pico-8 play session: hold → + tap 🅾, after a click and taps of 🅾, ❎, 🅾+❎, 🅾 in the second before t = 0

[t = 1 s] hold → ~1s, tap 🅾 ~2×
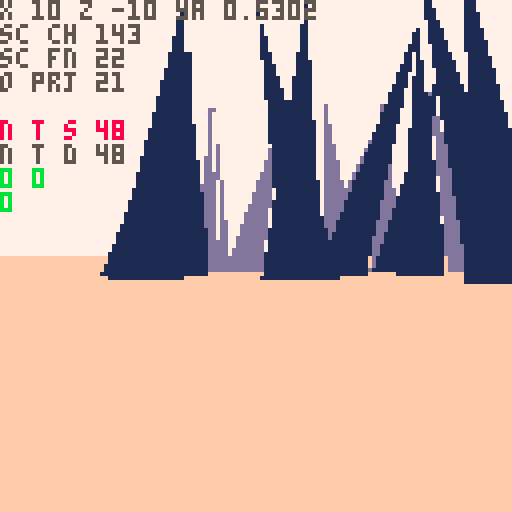
[t = 2 s] hold → ~2s, tap 🅾 ~4×
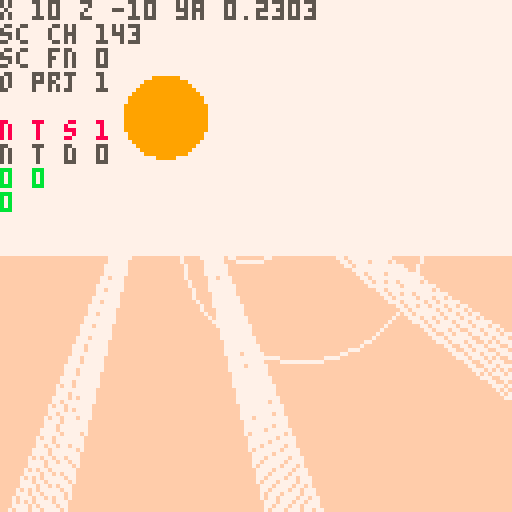
[t = 4 s] hold → ~4s, tap 🅾 ~7×
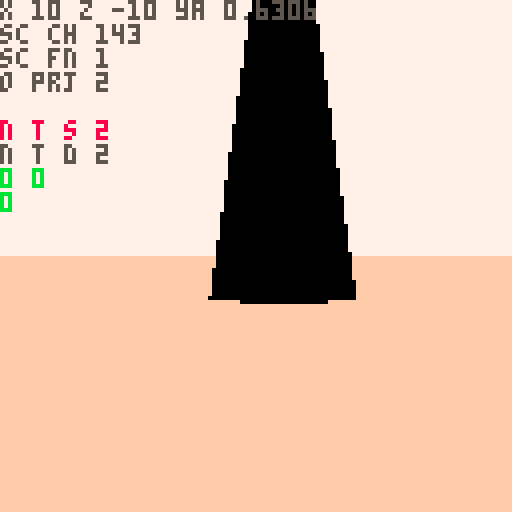
[t = 6 s] hold → ~6s, tap 🅾 ~10×
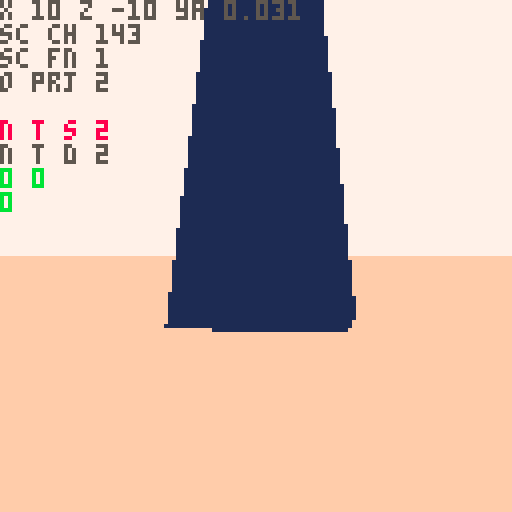
[t = 8 s] hold → ~8s, tap 🅾 ~14×
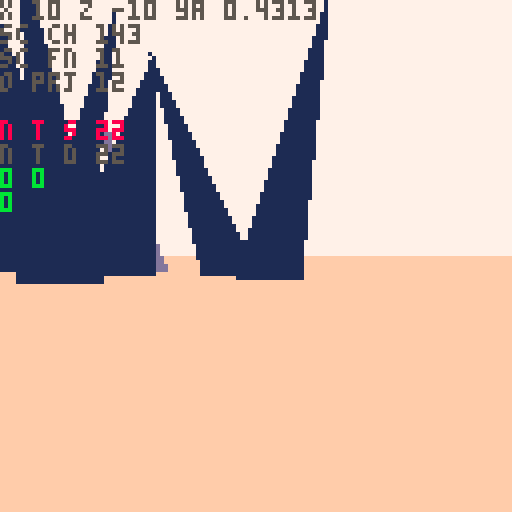

pico-8 cartridge
version 42
__lua__
-- nuclear semiotics

ver="0.2.3"

-- constants
l_sfx={-1,-1,-1,-1}
l_sfx_cur=nil
l_sfx_lst=nil
rpso=-1	
walt=0	--walk time

rp1_us=2.4 --rad1 up speed
rp1_usb=5 --rad1 up spd boss
rp1_ds=1 		--rad1 down speed
rp2_s=1 			--rad2 up speed

hand_d=-3.5 	--hand delay
hand_up=0.07 --hand up speed
hand_dn=0.07 --hand down speed

sp_hs=1 	--spike hell speed
sp_hd=20 --spike hell dist

--explode dirs
exp_d={{1,0,0},{0,1,0},{0,0,1}}

--globals
//tita=rnd()
tita=0.1
titt=0

ppx,ppy,ppz=0,-8,-420
pp_pi,pp_ya=0,0
pp_rp,pp_rp2=0,0
pdd=30000
keys={}
keyi=-1
lock_i=nil
lock_j=nil
//pchrg=false

camx,camy,camz=0,0,0
cam_ya,cam_pi=0,0
cam_d=0
cam_h=0

suni,sunj=0,0
sunx,suny,sunz=0,-200,0

fov=0.15
fov_c=-2.778 //1/tan(fov/2)
zfar=500
znear=-14
lam=zfar/(zfar-znear)
pov_scr_t=0

sec_s_a=0.11 //sec search ang
sec_s_n=11 //sec search slices
sec_d={ //sec layer rend dists
	sp=10,
	sh=2,
	ky=5,
	//sy=5,
	tr=20
}

secr=25
secr2=50
sex,sez=0,0
s_map=false
mode="title"
story=0
alert=nil
boss,bossr=nil,nil
term=nil
in_term=false
t_idx_x=0 	--term idx left/right
t_idx_y=-1 --term idx up/down
t_pr_t=0 --term press time

keys_d={
	{ --green key
		n=0,
		c={3,11}
	},
	{ --red key
		n=0,
		c={8,2,14}
	},
	{ --blue key
		n=0,
		c={12,13,1}
	},
	{ --yellow spike
		n=-1,
		c={9,10,7}
	}
}

-- grayscale colors
gs_c={6,7,13}

function _init()
	printh("====== init ======")
	
	poke(0x5f5c,255)
	
	for t in all(hand_tris)do
		add(t,5)
	end
	
	term_h=obj(
		hand_tris,
		0,0,0,
		0,0,0,
		0,0,
	nil)
	deli(term_h.tris,18)
	deli(term_h.tris,15)
	deli(term_h.tris,12)
	
	hand=obj(
		hand_tris,
		0,0,0,
		0,0,0,
		0,0,
		nil)
	hand_t=hand_d
	l_hand_t=-1
	
	//lvl={}
	
	//init_title()
	init_story_0()
	init_title() --hack but w/e
end

function reset_vars()
	pdd=60						--death delay
	pdt=0							--death time
	pp_rp=0 				--rad psn temp
	pp_rp2=0 			--rad psn perm
	hand_t=-2 		--hand time
	l_hand_t=-2 --last hand time
	act_sp=nil 	--active spike
	key_t=0					--key get time
	atk_n=0					--num atks on boss
	b_spd=0.5			--boss speed
	
	atk_t=0					--attack time
	atk_t2=0				--attack time 2
	
	suni=-1
	sunj=0
end

function init_title()
	mode="title"
	ppx=(lock_i+2)*secr2
	ppy=-30
	ppz=lock_j*secr2
	pp_ya,pp_pi=0.2299,0
	
	//srand(2)
	//cur_me_key=0
	//add_lk_area(0,0)
	music(2)
end

function init_story_0()
	srand(time())
	
	--[[
	lock_ord term_ord area_ord 
	arrays store indexs into 
	keys_d list in random order
	]]--
	lock_ord=rar({1,2,3})
	term_ord=rar({1,2,3})
	area_ord=rar({1,2,3})
	loga({"lo",a_to_s(lock_ord)})
	loga({"to",a_to_s(term_ord)})
	loga({"ao",a_to_s(area_ord)})
	
	--[[
	assign a key number to each
	element of keys_d
	]]--
	key_ord={}
	for i=1,3 do
		add(key_ord,rand(1,3)*2+2)
	end
	loga({"ko",a_to_s(key_ord)})
	for i=1,3 do
		keys_d[i].n=key_ord[i]
		loga({
			"d",
			keys_d[i].c[1],
			keys_d[i].n
		})
	end
	
	srand(2)
	
	cur_me_key=1
	lvl={}	
	
	//add_me_area(0,-4,1)
	//add_me_area(0,4,1)
	//add_me_area(4,0,1)
	
	add_me_area(0,-7,2)
	add_me_area(4,-19,3)
	add_me_area(14,-24,3)
	add_lk_area(4,-12)
	add_me_sp(2,1)
	add_me_sp(0,1)
	add_me_sp(2,-2)
	
	srand(time())
	music(0)
	
	reset_vars()
	
	ppy=-8
	ppx,ppz=10,-10
	pp_pi,pp_ya=0,0.83
	mode="game"
	story=0
end

function init_story_1()
	srand(time())
	ppx,ppy,ppz=0,-100,0
	pp_pi,pp_ya=0,0.88
	mode="game"
	story=1
	
	lvl={}
	add_hell_area(0,0,2)
	
	menuitem(1,"map",function()
		s_map=not s_map
	end)
	
	reset_vars()
	loop_sfx(-1,1)
	
	--temp
	local swd=obj(
		swd_tris,
		0,0,0,
		0,0,0,
		0,0,
		nil
	)
	swd.ft=1
	swd.t=0
	swd.gs=true
	swd.key_idx=4
	add(keys,swd)
	keyi=1
	set_sun_pos()
end

function init_ending()
	atk_t2=0
	init_story_0()
	init_title()
end

function _draw()
	t_sorted_ll=nil
	n_t_sorted=0
	n_o_proj=0
	
	n_sec_chk=0
	n_sec_fnd=0
	
	if mode=="title" then
		draw_title()
	else
		draw_game()
	end
end

function draw_title()
	proj_pov()
	draw_sorted()
	proj_sun_rays()

	//draw_log()
	if titt>180 then
		print(ver,1,1,1)
		print("press ❎ to start",1,7,2)
	elseif titt>60 then
		spr(120,32,60,8,1)
	end
	
end

function draw_game()
	if s_map then
		draw_top_down()
		return
	end
	
	if in_term then
		proj_term()
	else
		proj_pov()
		if atk_t2>-210 then
			proj_hand()
		end
	end
	
	if pdd>0 then
		draw_sorted()
	end
		
	proj_sun_rays()
	
	if in_term then
		draw_crt()
	end
	
	draw_rad()
	draw_log()
	
	if pdd==0 then
		print(
			"press ❎ to retry",
			1,120,
			7)
	elseif alert then
		print(
			alert,
			64-#tostr(alert)*2.5,
			80,
			11)
	end
end

function _update()
	alert=nil
	
	if mode=="title" then
		tita+=0.0001
		ppx=(lock_i-1)*secr2
		ppz=(lock_j)*secr2
	
		ppx+=cos(tita)*200
		ppz+=sin(tita)*200
		pp_ya=-tita-0.75
	
		sex=round((ppx)/secr2)
		sez=round((ppz)/secr2)
		update_cam()
		
		titt+=1
		if(btn(❎))init_story_0()
		return
	end
 
 if in_term then
		update_term()
		return
	end

	if pp_rp2>=100 then
		update_dead()
	elseif atk_n<5 then
		update_player()
	end
	
	update_cam()
	
	sunx=ppx+suni*1000
	sunz=ppz+sunj*1000
	
	boss_on=false
	if story==1 then
		local bx,by=proj(
			boss.x,boss.y,boss.z
		)
		if bx>40 and bx<88 then
			boss_on=true
		end
	end
	
	-- update hand
	if ray_pts==0 and
				key_t==0 and
				not boss_on then
		hand_t=max(hand_d,hand_t-hand_dn)
	elseif ray_pts>2 or 
								hand_t>hand_d or 
								key_t>0 or
								boss_on then
		hand_t=min(1,hand_t+hand_up)
	end
		
	if story==1 then
		sex=0
		sez=0
	else
		sex=round((ppx)/secr2)
		sez=round((ppz)/secr2)
	end
	
	for j=sez-3,sez+3 do
	for i=sex-3,sex+3 do
		local sec=get_sec(i,j)
		if sec!=nil then
			for k in all(sec.ky)do
				k.ya+=0.01
				if term.act_t==0 then
					k.pi+=0.01 
					k.ro+=0.01
				end
			end
		end
	end end
	
	for k in all(keys) do
		k.x=ppx
		k.z=ppz
	end
	
	if story==0 then
		update_story_0()
		update_hand_key_s0()
	elseif story==1 and atk_n<5 then
		update_hell()
		update_hand_key_s1()
	end
	
	if atk_t2>0 or atk_n==5 then
		atk_t2-=1
		loga({atk_t2})
		if atk_t2<=-300 then
			init_ending()
		end
	end
	
	if l_hand_t==1 and hand_t!=1 then
		loop_sfx(-1,1)
	end
	
	l_hand_t=hand_t
end

function update_story_0()
	l_sfx_cur="story 0"
	act_sp=nil
	
	-- check if at lock spike
	for j=lock_j-1,lock_j+1 do
		local s=lvl[j][lock_i].sp[1]
		if dist(ppx,ppz,s.x+10,s.z)<20 then
			alert=s.lock_n
			act_sp=s
		end
	end
end

function update_hell()
	l_sfx_cur="hell"
	--move boss
	local a=atan2(
		ppx-boss.x,
		ppz-boss.z)
	boss.x+=cos(a)*b_spd
	boss.z+=sin(a)*b_spd
	bossr.x=boss.x
	bossr.z=boss.z
	

	for s in all(lvl[0][0].sp)do
		local a=atan2(s.x,s.z,0,0)
		--temp comment
		//s.x-=cos(a)*sp_hs
		//s.z-=sin(a)*sp_hs
	end
	
	for s in all(lvl[0][0].sh)do
		local a=atan2(s.x,s.z,0,0)
		--temp comment
		//s.x-=cos(a)*sp_hs
		//s.z-=sin(a)*sp_hs
	end
end

function update_hand_key_s0()
	local k=keys[keyi]
	if(not k)return
	
	-- change key color in
	-- sunlight
	if k.gs and 
				ray_pts>2 and
				hand_t==1 then
		k.gs=false
		set_key_c(
			k,
			keys_d[k.key_idx].c
		)
	elseif not k.gs and
								ray_pts<=2 then
		k.gs=true
		set_key_c(k,gs_c)
	end 
	
	-- change key spin speed
	if hand_t==1 and
				term.act_t>0 and
				((
					act_sp!=nil and
					act_sp.lock_n==k.key_idx
				) or
				k.key_idx==4) then
		k.t=k.t+0.001
		if l_hand_t!=1 then
			loop_sfx(37,1)
		end
	else
		k.t=max(0,k.t-0.01)
	end
		
	-- spin key
	k.ya+=max(0.01,k.t)
	if k.key_idx!=4 then
		k.pi+=max(0.01,k.t)
		k.ro+=mid(0.01,k.t,1)/2
	end
	
	
	if k.t>0.13 then
		deli(keys,keyi)
		inc_key()
		hand_t=0
			
		-- all keys destroyed,
		-- add spike
		if #keys==0 then
			local swd=obj(
				swd_tris,
				term.x,-5,term.z,
				0,0,0,
				0,0,
			nil
			)
			swd.ft=1
			swd.t=0
			swd.gs=true
			swd.key_idx=4
					
			add(
				lvl[lock_j][lock_i-1].ky,
				swd
			)
			deli(
				lvl[lock_j][lock_i-1].tr,
				1
			)
				
			keyi=1 --idx of spike
		end
	elseif k.t>=0.1 then
		-- explode key
		if k.key_idx==4 then
			set_key_c(k,gs_c)
			init_story_1()
			return
		end
			
		for ti=1,#k.tris do
			local d=agw(exp_d,ti)
			for p in all(k.tris[ti].pts) do
				p.x+=0.5*d[1]
				p.y+=0.5*d[2]
				p.z+=0.5*d[3]
			end
		end
	end
end


function update_hand_key_s1()
	local k=keys[1]
	
	if hand_t==1 and ray_pts>2 then
		k.t=k.t+0.001
		
		if l_hand_t!=1 then
			loop_sfx(37,1)
		end
	elseif k.t<0.13 then
		k.t=max(0,k.t-0.01)
		if(k.t==0)key_t=0
	end
		
	-- spin key
	k.ya+=max(0.01,k.t)
	
	if k.t>0.13 then
		if key_t==0 then
			loga({"locking charge"})
			set_key_c(
				k,
				keys_d[k.key_idx].c
			)
		end
		key_t=30
		
		if boss_on then
			atk_t+=1
			if atk_t==30 then
				loga({"releasing charge"})
				set_key_c(k,gs_c)
				k.t=0.12
				
				set_sun_pos()
				atk_n+=1
				if atk_n==5 then
					atk_t2=60
				else
					atk_t2=60
				end
	
				b_spd+=0.1
			end
		else
			atk_t=0
		end
	end
end

function set_sun_pos()
	local ni,nj=suni,sunj
	while (ni==suni and nj==sunj) 
							or
							(ni==0 and nj==0)
							do
		ni=rand(-1,1)
		nj=rand(-1,1)
	end
	loga({"set sun",ni,nj})
	suni=ni
	sunj=nj
end
-->8
-- pov

function proj_spr(s)
	n_o_proj+=1
	local px,py,dz=proj(
		s.x,s.y,s.z)
	if px<0 or px>127 or
				py<0 or py>127 then
		dz=0
	end
	sort_itm({
		draw=s.tris,
		pts={{x=px,y=py}},
		data=s,
		dz=dz
	})
end

function proj_obj(o,f)
	n_o_proj+=1
	local ts={}
	//local dz_max_all=-1
	//local flat_max=-1
	//loga({#o.tris})
	for t in all(o.tris)do
		local pts={} --projected pts
		local dz_max=-1
		for p in all(t.pts) do
			x,y,z=rot3d(
				p.x,
				p.y,
				p.z,
				0,
				0,
				o.ro)
			x,y,z=rot3d(
				x,y,z,
				o.pi,
				o.ya,
				0)
			
			local px,py,dz=proj(
				x+o.x,y+o.y,z+o.z)
			if(not on_scr_y(py))dz=0 
			dz_max=max(dz_max,dz)
			//loga({dz_max})
			add(pts,{x=px,y=py})
		end
		
		local i=1
		while i<=#ts+1 do
			if i>#ts or
						dz_max>ts[i].dz then
				//loga({dz_max})
				add(ts,{
					pts=pts,
					col=t.c,
					dz=dz_max
				},i)
				i=#ts+2
			end
			i+=1
		end
	end
	
	//printh(#ts)
	
	local imin=1
	if(f)imin=#ts-1
	for i=max(1,imin),#ts do
		//local t=ts[i]
		sort_itm(ts[i])
	end
end

function sort_itm(itm)
	//loga({itm.dz})
	if itm.dz>1 then
		n_t_sorted+=1
	
		//local newn={
		//	tri=tt,
		//	col=col,
		//	dz=dz,
		//	nxt=nil,
		//	prv=nil
		//}
		itm.nxt=nil
		itm.prv=nil
		
		//n_t_sort+=1
		if t_sorted_ll==nil then
			t_sorted_ll=itm
			return
		end
		
		local node=t_sorted_ll
		while node!=nil do
			//i+=1
			if itm.dz>node.dz then
				if node.prv then
					node.prv.nxt=itm
				else
					t_sorted_ll=itm
				end
				itm.prv=node.prv
				itm.nxt=node
				node.prv=itm
				return
			end
			if node.nxt==nil then
				node.nxt=itm
				itm.prv=node
				return
			end
			node=node.nxt
		end
		
		printh("node not added")
		alert="oops"
	end
end

function proj(x,y,z)
	z,y,x=rot3d(
		z-camz,
		y-camy,
		x-camx,
		0,
		-cam_ya,
		-cam_pi)
						
	local dz=z*lam-lam*znear
	local dz0=max(1,dz)	
	
	local px=mid(
		-500,
		(x*fov_c)/dz0,
		500
	)
	local py=mid(
		-500,
		(y*fov_c)/dz0,
		500
	)
			
	px=-64*px+64
	py=-64*py+64

	return px,py,dz//,pxz,pyz
end

--[[
	hack for sprites:
	when creating sprites, we set
	the "tris" field to its 
	render function. when the sort
	function is called, the data
	is shifted, and t[3] is either
	the existing tris, or the 
	render function
]]--

function draw_sorted()
	n_t_sorted_d=0
	local node=t_sorted_ll
	while node!=nil do
		
		if type(node.draw)=="function" then
			//draw_sprite(t)
			node.draw(node)
		else
			n_t_sorted_d+=1
			draw_tri(
				node.pts,
				node.col,
				node.dz
			)
		end
		node=node.nxt
	end
end

function rot2d(x,y,a)
	local rx=x*cos(a)-y*sin(a)
	local ry=x*sin(a)+y*cos(a)
	return rx,ry,pz
end

function rot3d(x,y,z,pi,ya,ro)
	--x axis rotation (pitch) 
	local y1,z1=rot2d(y,z,pi)
	--y axis rotation (yaw) 
	local z2,x1=rot2d(z1,x,ya)
	--z axis rotation (roll) 
	local x2,y2=rot2d(x1,y1,ro)
	
	return x2,y2,z2
end

dz_cols={1,13,15}
function draw_tri(t,c,dz)
	local ddz=min(ceil(dz/200),4)
	if story==0 and ddz>1 then
		c=dz_cols[ddz-1]
	end
	
	pelogen_tri_hvb(
	 t[1].x,t[1].y,
	 t[2].x,t[2].y,
	 t[3].x,t[3].y,
	 c,
	 ddz)
end

function pelogen_tri_hvb(l,t,c,m,r,b,col,ddz)
	color(col)
	local a=rectfill
	::_w_::
	if(t>m)l,t,c,m=c,m,l,t
	if(m>b)c,m,r,b=r,b,c,m
	if(t>m)l,t,c,m=c,m,l,t

	local q,p=l,c
	if (q<c) q=c
	if (q<r) q=r
	if (p>l) p=l
	if (p>r) p=r
	if b-t>q-p then
		l,t,c,m,r,b,col=t,l,m,c,b,r
		goto _w_
	end

	local e,j,i=l,(r-l)/(b-t)
	while m do
		i=(c-l)/(m-t)
		local f=m\1-1
		f=f>127 and 127 or f
		if(t<0)t,l,e=0,l-i*t,b and e-j*t or e
		if col then
			for t=t\1,f do
				a(l,t,e,t)
				l=i+l
				e=j+e
			end
		else
			for t=t\1,f,1 do
				a(t,l,t,e)
				l=i+l
				e=j+e
			end
		end
		l,t,m,c,b=c,m,b,r
	end
	--[[
	if i<8 and i>-8 then
		if col then
			pset(r,t)
		else
			pset(t,r)
		end
	end
	]]--
end
-->8
-- proj

function proj_pov()
	if pp_rp2<100 then
		cls(story==0 and 7 or 0)
	end
	
	-- scrolling sky
	if story==1 and
				atk_t2>-90 then
		pov_scr_t=(pov_scr_t+1)%8
		for j=0,16 do
		for i=0,16 do
			spr(
				128,
				i*8-pov_scr_t,
				j*8-pov_scr_t)
		end end
	end
	
	camera(0,0)
	
	if pp_rp2<100 and 
				atk_t2>-120 then
		local gh=64+pp_pi*1024
		gh=mid(0,gh,128)
		rectfill(
			0,gh,
			127,gh+127,
			story==0 and 15 or 1)
	end
	
	//n_t_sort=0
	if atk_t2>-90 then
		proj_spr(
			obj(
				draw_sun,
				sunx,suny,sunz,
				0,0,0,0,0,
				nil
			)
		)
	end
	
	if atk_t2>-160 then
		proj_secs()
	end
	//draw_sorted()
	
	if atk_t2>0 then
		if (atk_t2/2)%2==0 then
			set_key_c(boss,{9})
		else
			set_key_c(boss,{0,1,1,0})
		end
	
		local bx,by=proj(
			boss.x,boss.y,boss.z) 
		local sx,sy=proj(
			keys[1].x,
			keys[1].y-0.5,
			keys[1].z)
		
		for _=1,10 do
			local rx=sx+rand(-30,30)
			local ry=sy+rand(-30,30)
			line(
				sx+rand(-10,10),
				sy+rand(-10,10),
				rx,
				ry,
				10)
			line(
				rx,
				ry,
				bx+rand(-2,2),
				by+rand(-2,2),
				10)
		end
	end
end

function proj_secs()	
	//loga({"checking"})
	local chkd={}	
	local dpt=12
	if(hand_t>0)dpt=8
	for n=0,dpt do
	for ai=0,sec_s_n-1 do
		local a=sec_s_a*(ai/(sec_s_n-1))-(sec_s_a/2)
		n_sec_chk+=1
			
		local i=round(
			sex+sin(pp_ya+a)*n)
		local j=round(
			sez+cos(pp_ya+a)*n)				
		
		local id=(j>>8)+i
		local sec=get_sec(i,j)
		if chkd[id] then
			//lol
		elseif sec then
			//loga({"found",i,j,id})
			n_sec_fnd+=1
			//loga({dtb2(i)})
			//loga({dtb2(j)})
			//loga({dtb2(id)})
			chkd[id]=true
				
			for k,v in pairs(sec_d) do
				if n<v then
					for o in all(sec[k]) do
						sx,sy,dz=proj(o.x,o.y,o.z)
						if on_scr_x(sx) then
							proj_obj(o,k=="sp")
						end
					end
				end
			end
		end
			
		if n_t_sorted>60 then
			return
		end
		
	end end
end

function draw_log()
	pria({"x",ppx,"z",ppz,"ya",pp_ya},0,0,5)
	pria({"sc ch",n_sec_chk},0,6,5)
	pria({"sc fn",n_sec_fnd},0,12,5)
	
	pria({"o prj",n_o_proj},0,18,5)
	pria({"n t s",n_t_sorted},0,30,8)
	pria({"n t d",n_t_sorted_d},0,36,5)
	pria({pp_rp,pp_rp2},0,42,11)
	pria({#keys},0,48,11)
end

function draw_sun(s)
	if story==0 then
		local c=9
		if term.act_t>0 and
					act_sp!=nil then
			c=keys_d[act_sp.lock_n].c[1]
		end
		circfill(
			s.pts[1].x,
			s.pts[1].y,
			10,
			c
		)
	else
		circfill(
			s.pts[1].x,
			s.pts[1].y,
			10,
			0
		)
		spr(7,
			s.pts[1].x-8,
			s.pts[1].y-8,
			2,2
		)
	end
end

function proj_sun_rays()
	ray_pts=0
	local ray_pts_h=0
	
	local sx,sy=proj(sunx,suny,sunz)
	//printh(sx)
	if sx>=0 and sx<=127 then
		//for p in all({
		//pset(sx-10,sy-10,8)
		local a=0
		while a<1 do
			//local ca,sa=cos(a),sin(a)
			local sc=pget(
				sx+cos(a)*9,
				sy+sin(a)*9
			)
			if story==1 and sc==0 then
				ray_pts+=1
			elseif sc==5 then
				ray_pts_h+=1
				//ray_pts+=1
			elseif sc==9 or 
										sc==3 or
										sc==8 or
										sc==12 then
				//pset(sx+ca*9,sy+sa*9,8)
				ray_pts+=1
				for j=-5,5 do
					local aa=a+j*0.002
					line(
						sx+cos(aa)*11,
						sy+sin(aa)*11,
						sx+cos(aa)*150,
						sy+sin(aa)*150,
						7)
				end
			end
			a+=1/10
		end
		
		ray_pts+=ray_pts_h	
		
		if pget(sx,sy)==9 then
			local fx=sx-64
			circ(64+fx/16,55,10,7)
			circ(64-fx/2,60,30,7)
		end
	end
end

function proj_hand()
	local ht=max(hand_t,0)
	hand.x=ppx
	hand.z=ppz
	if #keys>0 then
		hand.y=-2-5*ht+pp_pi*50
		hand.ro=0.35//0.07+0.08*ht
		hand.ya=pp_ya-0.1
		hand.pi=0.65
		
		keys[keyi].y=-2-7*ht+pp_pi*50
	else
		hand.y=-2-7*ht+pp_pi*50
		hand.ro=0.07+0.08*ht
		hand.ya=pp_ya
		hand.pi=0//pp_pi
	end
		
	if ht>0 then
		proj_obj(hand,false)
		if #keys>0 then
			proj_obj(keys[keyi],false)
		end
	end
end

function draw_rad()
	for i=1,pp_rp do
		pset(
			rand(0,127),
			rand(0,127),
			2)
	end
	for i=1,pp_rp2*5 do
		pset(
			rand(0,127),
			rand(0,127),
			0)
	end
end

function draw_top_down()
	cls(0)
	local zm=10
	local pmx=ppx/zm
	local pmz=ppz/zm
	camera(pmx-64,pmz-64)
		
	for i=0,sec_s_n-1 do
		local a=sec_s_a*(i/(sec_s_n-1))-(sec_s_a/2)
		
		line(
			pmx,pmz,
			pmx+sin(pp_ya-a)*64,
			pmz+cos(pp_ya-a)*64,
			1)
	end
	
	//loga({"checking"})
	local nchk,nfnd=0,0
	local chkd={}
	for ai=0,sec_s_n-1 do
		local a=sec_s_a*(ai/(sec_s_n-1))-(sec_s_a/2)
		for n=0,10 do
			nchk+=1
			
			local i=round(
				sex+sin(pp_ya+a)*n)
			local j=round(
				sez+cos(pp_ya+a)*n)
		
			local id=(j>>8)+i
			local sec=get_sec(i,j)
			if chkd[id] then
				//loga({"checked",i,j,id})
			elseif sec then
				//loga({"found",i,j,id})
				nfnd+=1
				//loga({dtb2(i)})
				//loga({dtb2(j)})
				//loga({dtb2(id)})
				chkd[id]=true
			
				local x=(i*secr2)-secr
				local z=(j*secr2)-secr
			
				rect(
					x/zm,
					z/zm,
					(x+secr2)/zm,
					(z+secr2)/zm,
					n<3 and 13 or 1)
		
				for sp in all(sec.sp)do
					pset(
						sp.x/zm,
						sp.z/zm,
						5)
				end
				
				for sp in all(sec.ky)do
					pset(
						sp.x/zm,
						sp.z/zm,
						12)
				end
				--[[
				for sp in all(sec.sy)do
					pset(
						sp.x/zm,
						sp.z/zm,
						8)
				end
				]]--
				--[[
				for r in all(sec.rs)do
					pset(
						r.x/zm,
						r.z/zm,
						14)
					circ(
						r.x/zm,
						r.z/zm,
						r.r/zm,
						11)
				end
				]]--
			end
		end
	end
	
	//pset(pmx,pmz,8)
	
	pria({ppx,ppz},
		pmx-64,pmz-64,8)
	pria({sex,sez},
		pmx-64,pmz-58,8)
	pria({nchk,nfnd},
		pmx-64,pmz-52,8)
end
-->8
-- player

function update_cam()
	//if mode!=0 then
	//	return
	//end
	cam_ya=-pp_ya
	cam_pi=pp_pi
	
	dcy,dcz=rot2d(
		cam_h,cam_d,-cam_pi)
	dcz,dcx=rot2d(
		dcz,0,-cam_ya)
	
	camz=ppz+dcz
	camx=ppx+dcx
	camy=ppy+dcy
end

function update_player()
	local ppv,ppvs=0,0
	if btn(🅾️) then
		if btn(⬇️) then
			pp_pi=max(-0.20,pp_pi-0.01)
		elseif btn(⬆️) then
			pp_pi=min(0.20,pp_pi+0.01)
		end
	elseif ppy==-8 then
		pp_pi=0
		if(btn(⬇️))ppv=1
		if(btn(⬆️))ppv=-1
	end
	
	if btn(❎) then
		if ppy==-8 then
			if(btn(➡️))ppvs-=0.5
			if(btn(⬅️))ppvs+=0.5
		end
	else
		if(btn(➡️))pp_ya-=0.01
		if(btn(⬅️))pp_ya+=0.01
		pp_ya=pp_ya%1
	end
	
	if btnp(❎) and
				story==0 and
				#keys>0 and
				ppvs==0 then
		inc_key()
		hand_t=0
	end
	
	if ppy<-8 then
		ppy+=1
	end
	
	dx,dy,dz=rot3d(
		ppvs,0,ppv,
		pp_pi,
		pp_ya,
		0)
	
	dx*=2
	dz*=2
	
	-- walk sfx
	if ppv!=0 or ppvs!=0 then
		if walt==0 then
			sfx(
				4,
				-1,
				rand(0,3)*8,
				4)
		end
		walt=(walt+1)%20
	else
		walt=0
	end
	
	local touch_r=false
	local po={x=ppx,z=ppz,w=8,d=8}
	local can_x,can_z=true,true
	
	for j=sez-1,sez+1 do
	for i=sex-1,sex+1 do
		local sec=get_sec(i,j)
		if sec==nil then
			goto update_continue
		end
		
		-- check spike collision
		for o in all(sec.sp)do
			if(col_bb(po,o,-dx,0))can_x=false
			if(col_bb(po,o,0,-dz))can_z=false
		end
		
		-- check radiation
		for r in all(sec.rs)do
			local d=dist(ppx,ppz,r.x,r.z)
			if d<=r.r then
				touch_r=true
				pp_rp+=((r.r-d)/r.r)*rp1_us
			end
		end
		
		if story==1 then
			local d=dist(
				ppx,ppz,
				bossr.x,bossr.z)
			if d<=bossr.r then
				touch_r=true
				pp_rp+=((bossr.r-d)/bossr.r)*rp1_usb
			end
		end
		
		-- check term
		for t in all(sec.tr)do
			local d=dist(ppx,ppz,t.x-15,t.z)
			if d<15 and 
						term.act_t==0 and
						pp_ya>=0.68 and
						pp_ya<=0.82 then
				alert="❎ interact"
				if btnp(❎) then
					init_term()
				end
			end
		end
		
		-- check touch map keys
		for k in all(sec.ky)do
			local d=dist(ppx,ppz,k.x,k.z)
			if d<10 do
				//init_story_1()
				add(keys,k)
				del(sec.ky,k)
				key_t=60
				hand_t=0
				keyi=#keys
				music(16)
			end
		end
		
		::update_continue::
	end end
	//end end end
	
	if key_t>0 then
		key_t-=1
	end
	//loga({key_t, hand_t})
	
	if touch_r and pp_rp>=100 then
		pp_rp=100
		pp_rp2+=rp2_s
	elseif not touch_r then
		pp_rp=max(0,pp_rp-rp1_ds)
	end
	
	l_sfx_cur="rad"
	local rps=flr(pp_rp/10)
	local rps2=flr(rps/2)
	if pp_rp==0 or pp_rp2>=100 then
		loop_sfx(-1,1)
		loop_sfx(-1,2)
		if pp_rp2>=100 then
			loop_sfx(24,2)
		end
	elseif rps!=rpso then
		loop_sfx(rps+10,1)
		if rps>5 then
			loop_sfx(rps2+18,2)
		else
			loop_sfx(-1,2)
		end
	end	
	
	rpso=rps
	
	if(can_x)ppx-=dx
	if(can_z)ppz-=dz
	//ppy-=dy
end

function update_dead()
	if pdt<8 then
		pdt+=0.1
	end
	ppy=-8+pdt
	
	if pdd==0 then
		if(btnp(❎))pdd=-1
	elseif pdd<-30 then
		if story==0 then 
			init_story_0()
		else
			init_story_1()
		end
	else
		pdd-=1
	end
end

function init_term()
	in_term=true
	t_crt_t=0
	t_crt_l={}
	
	term_h.ro=0.1
	term_h.ya=0.05
	term_h.pi=0.05
end

function proj_term()
	cls(1)
	camera(0,0)
	//spr(41,60,60,2,2)
	srand(term.seed)
	//fillp(0b0011001111001100)
	  //fillp(0b1111000000000000)
	rectfill(10,10,117,50,0)
	//fillp()
	
	for j=0,4 do
	for i=0,1 do
		s=rand(0,3)
		spr(
			86+s,
			2+i*116,
			13+j*8,
			1,1,
			i==1)
	end
	end
	
	for j=0,1 do
	for i=0,1 do
		s=rand(0,3)
		spr(
			66+s,
			5+110*i,
			5+43*j,
			1,1,
			i==1,j==1)
		s=rand(0,3)
		spr(70+s,5+111*i,5+44*j)
	end end
	
	for j=0,1 do
	for i=0,12 do
		s=rand(0,3)
		spr(
			82+s,
			13+i*8,
			5+43*j,
			1,1,
			false,j==1)
	end end
	
	local s //idk if this is really necessary, but it makes me feel better
	for i=-1,1 do
		for j=0,1 do	
			for ii=0,1 do
				--top corners
				s=rand(0,3)
				spr(66+s,
					52+34*i+16*ii,
					60+23*j,
					1,1,
					ii==1)
				
				--top screws
				s=rand(0,3)
				spr(70+s,
					52+34*i+17*ii,
					60+23*j)
			end
		
			--top button metal
			s=rand(0,3)
			spr(82+s,
				60+34*i,
				60+23*j)
		
			--side button metal
			rectfill(
				52+34*i,68+22*j,
				75+34*i,70+23*j,
				5)
			
			local off=0
			if i==t_idx_x and
						(
							(j==0 and t_idx_y==-1) or
							(j==1 and t_idx_y==1)
						)then
				off=(1-abs(t_pr_t-5)/5)*2
			end
			
			--button
			spr(
				64+32*j,
				56+34*i,
				60+23*j+off,
				2,2)
			
			for ii=0,1 do
				--bottom corner
				s=rand(0,3)
				spr(66+s,
					52+34*i+16*ii,
					71+23*j,
					1,1,
					ii==1,
					true)
				--bottom screws
				s=rand(0,3)
				spr(70+s,
					52+34*i+17*ii,
					72+23*j)
			end
			
			--bottom metal
			s=rand(0,3)
			spr(82+s,
				60+34*i,
				71+23*j,
				1,1,
				false,true)
		end
		
		local s=term.inpt[i+2]
		local o=symb(
			10*i,
			-10,
			40,
			s,
			keys_d[term_ord[i+2]].c[1]
		)
		if term.act_t==0 or 
					flr(term.act_t/8)%2==0 then
			proj_obj(
				o,
				false
			)
		end
	end
	
	proj_obj(term_h,false)
	
	srand(time())
end

function draw_crt()
	--scan lines
	for l in all(t_crt_l)do
		for i=10,117 do
		for j=-1,1 do
			local c=pget(i,l.y+11+j)
			if c!=0 then
				pset(i-2,l.y+10+j,c)
			end
		end end
	end
end

function update_term()
	cam_ya=0
	cam_pi=0
	camz=0
	camx=0
	camy=0
	
	local win=true
	for i=1,#term.inpt do
		local inpt=term.inpt[i]
		local ansr=keys_d[term_ord[i]].n
		if(inpt!=ansr)win=false
	end
	if win then
		term.act_t+=1
		if term.act_t==1 then
			music(17)
		end
		if term.act_t>=60 then
			in_term=false
			loga({"win"})
			
			-- change colors of 
			-- lock spikes
			for j=lock_j-1,lock_j+1 do
				local s=lvl[j][lock_i].sp[1]
				set_key_c(s,{9})
			end
		end
		
		return
	end
	
	if(btnp(🅾️))in_term=false
	if btnp(⬅️) then
		t_idx_x=max(-1,t_idx_x-1)	
	elseif btnp(➡️) then
		t_idx_x=min(1,t_idx_x+1)
	end
	
	if btnp(⬆️) then
		t_idx_y=-1
	elseif btnp(⬇️) then
		t_idx_y=1
	end
	
	if btnp(❎) then
		t_pr_t=10
		local val=term.inpt[t_idx_x+2]
		val=mid(
			1,
			9,
			val+t_idx_y)
		term.inpt[t_idx_x+2]=val
		sfx(3)
	end
	
	if t_pr_t>0 then
		t_pr_t-=1
	end
	
	term_h.x=2.7*t_idx_x+4.2
	local off=1-abs(t_pr_t-5)/5
	term_h.y=t_idx_y+3+0.5*off
	term_h.z=0
	
	--scan lines
	if t_crt_t==0 then
		if rnd()>0.2 then
			local s=rnd(0.3)+0.5
			add(t_crt_l,{y=0,s=s})
		end
		t_crt_t=30
	else
		t_crt_t-=1
	end
	
	for l in all(t_crt_l)do
		l.y+=l.s
		if l.y>35 then
			del(t_crt_l,l)
		end
	end
end

function inc_key()
	keyi+=1
	keyi=(keyi-1)%#keys+1
end

function set_key_c(k,c)
	for ti=1,#k.tris do
		local t=k.tris[ti]
		t.c=agw(c,flr((ti-1)/k.ft))
	end
end
-->8
-- lvl generation

//function spike(x,z,s_num,dr,h,r)
function spike(x,z,st,h,r,c1,c2)
	rx,rz=rand(-40,40),rand(-40,40)
	h=(h==nil and -100 or h)
	r=(r==nil and 10 or r)
	c1=(c1==nil and 0 or c1)
	c2=(c2==nil and 1 or c2)
	
	if st then
		rx,rz=0,0
	end
	
	--[[
	local s=nil
	if s_num>-1 then
		if(dr==nil)dr=rand(1,4)
		local sya=0
		if(dr==1)rx,rz,sya=-10,0,-0.25
		if(dr==2)rx,rz,sya=10,0,0.25
		if(dr==3)rx,rz=0,-10
		if(dr==4)rx,rz,sya=0,10,0.5
		if(dr==5)rx,rz=0,0
		
		local sxo,szo=0,0
		if dr<3 then
			sxo=2*sgn(rx)
		else
			szo=2*sgn(rz)
		end
		
		s=symb(
			x+rx+sxo,-30,z+rz+szo,s_num,9)
		s.ya=sya
	end
	]]--
	
	local sp_tris={
		{ -- west face
			"-1,0,-1",
			"-1,0,1",
			p_to_s(rx-0.1,h,rz),
			c1
		},
		{ -- east face
			"1,0,1",
			"1,0,-1",
			p_to_s(rx+0.1,h,rz),
			c2
		},
		{ -- north face
			"1,0,-1",
			"-1,0,-1",
			p_to_s(rx,h,rz-0.1),
			c2
		},
		{ --south face
			"-1,0,1",
			"1,0,1",
			p_to_s(rx,h,rz+0.1),
			c1
		}
	}
	local sh_tris={
		{
			p_to_s(h,0,-r),
			p_to_s(h,0,r),
			p_to_s(-h,0,0),
			5
		}
	}
	
	local o_sp=obj(
		sp_tris,
		x,0,z,
		0,0,0,
		2*r,2*r,
		nil
	)
	
	--hack to save tokens
	for t in all(o_sp.tris) do
		for i=1,2 do
			t.pts[i].x*=r
			t.pts[i].z*=r
		end	
	end
	
	local o_sh=obj(
		sh_tris,
		x-h,0,z,
		0,0,0,
		0,0,
		nil
	)
	//return o_sp,o_sh,s
	return o_sp,o_sh
end

function symb(x,y,z,n,col)
	local tris={}
	for c=1,min(n,4) do
		add(
			tris,
			symb_tri(
				-0.25*c+0.25,
				false,
				col
			)
		)
	end
	
	if n>4 then
	for c=1,4 do
		add(
			tris,
			symb_tri(
				-0.25*c+0.125,
				n>=c+5,
				col
			)
		)
	end end
	
	local o=obj(
		tris,
		x,y,z,
		0,0,0,
		0,0,
		nil
	)
	return o
end

function symb_tri(a,l,col)
	local dat={
		{-1,-4},
		{1,-4},
		{0,l and 0 or -2},
		//{col,nil}
	}
	local tri={}
	for i=1,3 do
		local x,y=rot2d(
			dat[i][1],dat[i][2],a
		)
		//tri[i][1]=x
		//tri[i][2]=y
		add(tri,""..x..","..y..",0")
	end
	add(tri,col)
	return tri
end

function pyr(x,z)
	local o_pyr=obj(
		pyr_tris,
		x,-5,z,
		0,0,0,
		5,5,
		nil
	)
	return o_pyr
end


function add_me_area(ci,cj,r)
	local imin,imax=ci-r,ci+r
	local jmin,jmax=cj-r,cj+r
	
	local kr=max(0,r-2)
	local ki=ci+rand(-kr,kr)
	local kj=cj+rand(-kr,kr)
	
	//local symbs={}
	--temp, key goes in center
	//symbs[0]={i=ci,j=cj,n=-1}
	--[[
	for k=1,3 do
		ri,rj=free_sec(
			symbs,
			imin,imax,
			jmin,jmax
		)
		symbs[k]={
			i=ri,
			j=rj,
			n=rand(1,9)
		}
				
		loga({
			"symb",
			symbs[k].i,
			symbs[k].j,
			symbs[k].n,
		})
	end
	]]--
	--[[
	ti,tj=free_sec(
		symbs,
		imin,imax,
		jmin,jmax
	)
	loga({"term",ti,tj})
	]]--
	
	
	for j=jmin,jmax do
		for i=imin,imax do
			local sec=nsec()
			
			--[[
			local symb_n=-1
			for sm in all(symbs)do
				if j==sm.j and i==sm.i then
					symb_n=sm.n
				end
			end
			]]--
		
			local sx=i*secr2
			local sy=j*secr2
			local rx=rand(-secr,secr)+sx
			local rz=rand(-secr,secr)+sy
			
			if j==kj and i==ki then
				if cur_me_key>0 then
					local kidx=area_ord[cur_me_key]
					local lk=keys_d[kidx]
					loga({"lk",i,j,lk.n})
					local t=nil
					if(lk.n==4)t=pyr_tris
					if(lk.n==6)t=cube_tris
					if(lk.n==8)t=diam_tris
					local o_key=obj(
						t,
						rx,-5,rz,
						0,0,0,
						5,5,
						nil
					)
					o_key.ft=lk.n==6 and 2 or 1
					o_key.key_idx=kidx
					o_key.t=0
					o_key.gs=true
					
					add(sec.ky,o_key)
					cur_me_key+=1
				end
			else
				local sp,sh=spike(rx,rz)
				add(sec.sp,sp)
				add(sec.sh,sh)
			end
			
			add(sec.rs,{
				x=rx,z=rz,
				r=rand(20,30)
			})
			
			if(lvl[j]==nil)lvl[j]={}
			lvl[j][i]=sec
		end
	end
end

function add_me_sp(i,j)
	local sx=i*secr2
	local sy=j*secr2
	local rx=rand(-secr,secr)+sx
	local rz=rand(-secr,secr)+sy
	local sec=nsec()
	local sp,sh=spike(rx,rz,true)
	add(sec.sp,sp)
	add(sec.sh,sh)
	add(sec.rs,{
		x=rx,z=rz,
		r=rand(20,30)
	})
	if(lvl[j]==nil)lvl[j]={}
	lvl[j][i]=sec
end

function add_lk_area(ci,cj)
	lock_i=ci
	lock_j=cj
	
	local secs={{-1,0},{0,0},{1,0}}
	for c=1,3 do
		local s=secs[c]
		local j,i=s[1]+cj,s[2]+ci
		local sec=nsec()
		local sp,sh,sy=spike(
			i*secr2,j*secr2,true,-10,2)
		sp.lock_n=lock_ord[c]
		sp.ft=1
		add(sec.sp,sp)
		add(sec.sh,sh)
		lvl[j]={}
		lvl[j][i]=sec
	end
	
	-- add terminal
	local sec=nsec()
	term=obj(
		tr_tris,
		(ci-1)*secr2,0,cj*secr2,
		0.75,0,0,
		5,5,
		nil
	)
	term.inpt={3,3,3}
	term.act_t=0
	add(sec.tr,term)
	
	add(sec.sh,obj(
		tr_sh_tri,
		(ci-1)*secr2+14,0,cj*secr2,
		0,0,0,
		0,0,
		nil
	))
	lvl[cj][ci-1]=sec
end

function add_hell_area()
	local sec=nsec()
	
	local bp,bs=spike(
		100,100,
		true
	)
	add(sec.sp,bp)
	boss=bp
	boss.ft=1
	bossr={
		x=bp.x,z=bp.z,
		r=80
	}
	
	for i=0,29 do
		local a=i/30
		local sx,sz=cos(a),sin(a)
		local sp,sh=spike(
			sx*secr2*sp_hd,
			sz*secr2*sp_hd,
			true,
			nil,nil,
			8,2)
		add(sec.sp,sp)
		add(sec.sh,sh)
	end
	
	
	
	lvl[0]={}
	lvl[0][0]=sec
end

--[[
function free_sec(arr,imin,imax,jmin,jmax)
	local f=true
	while f do
	local ri=rand(imin,imax)
	local rj=rand(jmin,jmax)
		f=false
		for o in all(arr) do
			if o.i==ri and o.j==rj then
				f=true
			end
		end
		
		if not f then
			return ri,rj
		end
	end
end
]]--
-->8
-- helpers

function loop_sfx(n,c)
	if n>-1 then
		l_sfx_lst=l_sfx_cur
	elseif l_sfx_lst!=l_sfx_cur then
		return
	end
	
	if l_sfx[c+1]!=n then
		l_sfx[c+1]=n
		sfx(n,c)
	end
end

function nsec()
	return {
		sp={},
		sh={},
		rs={},
		ky={},
		tr={}
	}
end

function obj(tris,x,y,z,ya,pi,ro,w,d,up)
	//if type
	local tt=nil
	if type(tris)=="function" then
		tt=tris
	else
		tt=read_tris(tris)
	end
	
	local o={
		tris=tt,
		x=x,y=y,z=z,
		ya=ya,pi=pi,ro=ro,
		w=w,d=d, --width/depth
		scrx=-1,scry=-1,
		update=up
	}
	return o
end

function read_tris(tr)
	local out={}
	for t in all(tr)do //evry tri
		local pts={}
		for pi=1,3 do //evry pt
			local sp=split(t[pi],",")
			add(pts,{
				x=sp[1],
				y=sp[2],
				z=sp[3]
			})
		end
		add(out,{
			pts=pts,
			c=t[4]
		})
	end
	
	return out
end

function get_sec(i,j)
	if lvl[j] and lvl[j][i] then
		return lvl[j][i]
	end
	
	return nil
end

function rand(bot,top)
	return flr(rnd((top+1)-bot))+bot
end

function round(n)
	if n-flr(n)>=0.5 then
		return flr(n)+1
	end
	return flr(n)
end

function rar(a)
	local o={}
	for _=1,#a do
		add(o,deli(a,rand(1,#a)))
	end
	return o
end

function col_bb(a,b,aox,aoz)
	local ax=(a.x+aox)-a.w/2
	local az=(a.z+aoz)-a.d/2
	local bx=(b.x)-b.w/2
	local bz=(b.z)-b.d/2
	
	return ax<=bx+b.w and
								ax+a.w>=bx and 
								az<=bz+b.d and
								az+a.d>=bz
end

function on_scr_x(x)
	return x>-20 and 
								x<148 
end

function on_scr_y(y)
	return y>-50 and 
								y<178
end

function on_scr(x,y)
	return on_scr_x(x) and 
								on_scr_y(y)
end

function dist(x1,y1,x2,y2)
 local a0,b0=abs(x1-x2),abs(y1-y2)
 return max(a0,b0)*0.9609+min(a0,b0)*0.3984
end

function p_to_s(x,y,z)
	return ""..x..","..y..","..z
end

-- array get wrap
function agw(a,i)
	return a[(i-1)%#a+1]
end

--debug functions
--todo remove
function a_to_s(arr)
	local s=tostr(arr[1])
	for i=2,#arr do
		s=s.." "..tostr(arr[i])
	end
	return s
end

function loga(arr)
	printh(a_to_s(arr))
end

function pria(arr,x,y,c)
	print(a_to_s(arr),x,y,c)
end

--[[
function dtb2(num)
	local n1=num
	local n2=num
 local bin=""
	
	n2<<=1
	for i=1,16 do
  bin=n2 %2\1 ..bin
  n2<<=1
  if i%4==0 and i<32 then
   bin=" "..bin
  end
	end
	
	for i=1,16 do
  bin=n1 %2\1 ..bin
  n1>>>=1
  if i%4==0 and i<32 then
   bin=" "..bin
  end
	end
 
 return bin
end
]]--
-->8
-- models

hand_tris={
	{ --arm 1
		"-1.5,2.5,0",
		"-1.5,8,0",
		"1.5,2.5,0"
	},
	{ --arm 2
		"1.5,2.5,0",
		"-1.5,8,0",
		"1.5,8,0"
	},
	{ --palm 1
		"-2,0,0",
		"2,0,0",
		"-1.5,2.5,0"
	},
	{ --palm 2
		"2,0,0",
		"1.5,2.5,0",
		"-1.5,2.5,0"
	},
	{ --thumb 1
		"-1.5,2.5,0",
		"-1.5,1,0",
		"-2.5,-1,0"
	},
	{ --thumb 2
		"-1.5,2.5,0",
		"-2.5,-1.5,0",
		"-2.8,0.5,0"
	},
	{ --index 1
		"-2,0,0",
		"-2.2,-2,0",
		"-1.2,-2,0"
	},
	{ --index 2
		"-2,0,0",
		"-1.2,-2,0",
		"-1.2,0,0"
	},
	{ --index 3
		"-2.2,-2,0",
		"-1.2,-2,0",
		"-1.7,-4.5,1"
	},
	{ --middle 1
		"-1,0,0",
		"-1,-2,0",
		"0,-2,0"
	},
	{ --middle 2
		"-1,0,0",
		"0,-2,0",
		"0,0,0"
	},
	{ --middle 3
		"-0.5,-4.5,0",
		"-1,-2,0",
		"0,-2,0"
	},
	{ --ring 1
		"0,0,0",
		"0.2,-1.8,0",
		"1,-1.8,0"
	},
	{ --ring 2
		"0,0,0",
		"1,-1.8,0",
		"1,0,0"
	},
	{ --ring 3
		"0.6,-4.2,0",
		"0.2,-1.8,0",
		"1,-1.8,0"
	},
	{ --pinky 1
		"1,0,0",
		"1.2,-1.6,0",
		"2,-1.6,0"
	},
	{ --pinky 2
		"1,0,0",
		"2,-1.6,0",
		"2,0,0"
	},
	{ --pinky 3
		"1.5,-3,0",
		"1.2,-1.6,0",
		"2,-1.6,0"
	},
}

tr_tris={
	{--scr 1
		"-2,-4,-5",
		"2,-4,-5",
		"2,-8,-5",
		2
	},
	{--scr 2
		"-2,-4,-5",
		"-2,-8,-5",
		"2,-8,-5",
		2
	},
	{--front 1
		"-4,0,-4",
		"4,0,-4",
		"4,-10,-4",
		1
	},
	{--front 2
		"-4,0,-4",
		"-4,-10,-4",
		"4,-10,-4",
		1
	},
	{--back 1
		"-4,0,4",
		"4,0,4",
		"4,-10,4",
		13
	},
	{--back 2
		"-4,0,4",
		"-4,-10,4",
		"4,-10,4",
		13
	},
	{--left 1
		"-4,0,-4",
		"-4,0,4",
		"-4,-10,-4",
		13
	},
	{--left 2
		"-4,0,4",
		"-4,-10,4",
		"-4,-10,-4",
		13
	},
	{--right 1
		"4,0,-4",
		"4,0,4",
		"4,-10,-4",
		1
	},
	{--right 2
		"4,0,4",
		"4,-10,4",
		"4,-10,-4",
		1
	}
}
	
tr_sh_tri={
	{
		"-10,0,-4",
		"-10,0,4",
		"10,0,0",
		5
	}
}

pyr_tris={
	{
		"-1,-1,1",
		"0,-1,-1",
		"1,-1,1",
		6
	},
	{
		"-1,-1,1",
		"0,-1,-1",
		"0,1,0",
		7
	},
	{
		"0,-1,-1",
		"1,-1,1",
		"0,1,0",
		13
	},
	{
		"-1,-1,1",
		"1,-1,1",
		"0,1,0",
		6
	},
}

cube_tris={
	{--front 1
		"-1,1,-1",
		"1,1,-1",
		"1,-1,-1",
		6
	},
	{--front 2
		"-1,1,-1",
		"-1,-1,-1",
		"1,-1,-1",
		6
	},
	{--back 1
		"-1,1,1",
		"1,1,1",
		"1,-1,1",
		7
	},
	{--back 2
		"-1,1,1",
		"-1,-1,1",
		"1,-1,1",
		7
	},
	{--left 1
		"-1,1,-1",
		"-1,1,1",
		"-1,-1,-1",
		13
	},
	{--left 2
		"-1,1,1",
		"-1,-1,1",
		"-1,-1,-1",
		13
	},
	{--right 1
		"1,1,-1",
		"1,1,1",
		"1,-1,-1",
		6
	},
	{--right 2
		"1,1,1",
		"1,-1,1",
		"1,-1,-1",
		6
	}
}

diam_tris={
	{
		"-1,0,-1",
		"1,0,-1",
		"0,-1,0",
		6
	},
	{
		"1,0,-1",
		"1,0,1",
		"0,-1,0",
		7
	},
	{
		"1,0,1",
		"-1,0,1",
		"0,-1,0",
		13
	},
	{
		"-1,0,1",
		"-1,0,-1",
		"0,-1,0",
		6
	},
	{
		"-1,0,-1",
		"1,0,-1",
		"0,1,0",
		6
	},
	{
		"1,0,-1",
		"1,0,1",
		"0,1,0",
		7
	},
	{
		"1,0,1",
		"-1,0,1",
		"0,1,0",
		13
	},
	{
		"-1,0,1",
		"-1,0,-1",
		"0,1,0",
		6
	},
}

swd_tris={
	{
		"-0.5,0,0.5",
		"0,0,-0.5",
		"0,-4,0",
		7
	},
	{
		"0,0,-0.5",
		"0.5,0,0.5",
		"0,-4,0",
		13
	},
	{
		"-0.5,0,0.5",
		"0.5,0,0.5",
		"0,-4,0",
		6
	},
}
__gfx__
00000000009999000000000000000000000000000000005555500000000000555550000000000000000000000000000000000000000000000000000000000000
00000000090000900000000000000000000000000000555555550000000055555555000000009000000900000000000000000000000000000000900000090000
00700700900990090000000000000000000000000005555555555000000555555555500000099000000990000000000000000000000000000009900000099000
00077000909009090000000000000000000000000055555555555000005555555555500000999900009999000000000000000000000000000099990000999900
00077000909009090000000000000000000000000055550000000600005555000000060009999900009999900000006600000000000000000999990000999990
00700700900990900000000000000000000000000055500000000600005550000000060009999900009999900000000000000000000000000999990000999990
00000000090000000000000000000000000000000055000000000600005500000000060099999009900999990000000000000000000000009999900990099999
00000000009999900000000000000000000000000055066606660600005500600060060000000099990000000000000000000000000000000000009999000000
00000000000000000666666000000000000000000050006000600600005006660666060000000099990000000000000044444444444444440000009999000000
00000000000000006000000600000000000000000060000060000600006000006000060000000009900000000000000040000000000000040000000990000000
00000000000000006066066600000000000000000006600060006600000600000000060000000000000000000000000040009000000900040000000000000000
00000000000000006007007600000000000000000006060000060600000600066600060000000099990000000000000040099900009990040000009999000000
00000000000000006000000600000000000000000006006666600600000600600060060000000999999000000000000040099990099990040000099999900000
00000000000000000607777600000000000000000000600000006000000060666660600000009999999900000000000040099909909990040000999999990000
00000000000000000600000600000000000000000000600000006000000060000000600000009999999900000000000040000009900000040000999999990000
00000000000000000066666000000000000000000000066666660000000006666666000000000099990000000000000040000000000000040000009999000000
00010000000700000007000000070000000700000007000000070000000700000007000000070000000700000000000040000009900000040000000000000000
01010100000000000000000000000000000000000700070007070700070707000707070007070700070007000000000040000099990000040000000000000000
00111000000700000007000000070000000700000007000000077000000770000007700000777000000000000000000040000099990000040000000000000000
11111110007770000077707000777070707770707077707077777770777777707777777077777770700000700000000040000000000000040000000000000000
00111000000700000007000000070000000700000007000000070000000770000077700000777000000000000000000044444444444444440000000000000000
01010100000000000000000000000000000000000700070007070700070707000707070007070700070007000000000000000000000000000000000000000000
00010000000000000000000000070000000700000007000000070000000700000007000000070000000700000000000000000000000000000000000000000000
00000000000000000000000000000000000000000000000000000000000000000000000000000000000000000000000000000000000000000000000000000000
00000000000700000007000000070000000700000007000000070000000700000007000000070000000000000000770777700000000000000000700000000000
00000000000000000000000000000000000000000700070000000700000007000000070007000700000000000000007000070000000000000000070000000000
00070000007070000070700000707000007070000070700000707000007070000070700000707000000000000000070700007000000000000007007000000000
00707000000000000000007000000070700000707000007070000070700000707000007070000070000000000000070700007000000000000077007000000000
00070000007070000070700000707000007070000070700000707000007070000070700000707000000000007000070700000000000700007000007000000000
00000000000000000000000000000000000000000700070000000000000007000700070007000700000000007000070700007000000700000700070000000000
00000000000000000000000000070000000700000007000000070000000700000007000000070000000000000700007000000700007000000077700000000000
00000000000000000000000000000000000000000000000000000000000000000000000000000000000000000077770770000077770000000000000000000000
00000000000000000055555500500555004555550055151500000000000000000000000000000000000000000000000000000000000000000222222222222220
0002222222222000055555550550555504555555055555550066d0000066d0000066d000004440000066d0000000000000000002200000000d222222222222d0
0022222222222200555555555555555555555555155555510661dd0006161d0006614d00041114000661dd000000000000000022220000005dd2222222222dd5
02222222222222205555555555555555455555554555555406111d000661dd0006141d000111110006111d000000000000555222222555005ddd22222222ddd5
0222222ee2222220555555555555555545555454455555450661dd00061d1d0006414d000111110006611d0000000000055522222222555055ddd222222ddd55
022222e22e2222205555555055555550555554405555555000ddd00000ddd00000dd40000011100000ddd000000000005552222222222555555ddd2222ddd555
02222e2222e222205555550005555500555544005555550000000000000000000000000000000000000000000000000055222222222222555555ddd22ddd5555
0222e222222e222055555000505550005554400055454000000000000000000000000000000000000000000000000000522222222222222555555dddddd55555
0222eeeeeeee2220555555555055500555555555500050050005555500055555000555540005555500000000000000005dddddddddddddd5555555dddd555555
0222222222222220555555555555550555555555500555550005555500005555000555440005554400000000000000005dddddddddddddd50555555dd5555550
0d222222222222105555555555555555554554555555545500055555000505550005555500055514000000000000000005555555555555500055555555555500
0dd22222222221105555555555555555555454555555555400055555000555550005555500055551000000000000000000000000000000000000000000000000
00ddddd1d11d11005555555555555555454454445545545400055555000055550005544500055455000000000000000000000000000000000000000000000000
000dddd1d11d10000000000000000000000000000000000000055555000555550005555400055554000000000000000000000000000000000000000000000000
00000000000000000000000000000000000000000000000000055555000555550005555500055544000000000000000000000000000000000000000000000000
00000000000000000000000000000000000000000000000000055555000005550005554400055555000000000000000000000000000000000000000000000000
000000000000000000ddd00000ddd000005555500000000000ddd00000ddd00000aaaaa000aaaaa000aaa0000aaaaa00aaaaaaaaaaaaaaaa00aaaaa00aaaaaa0
00022222222220000dbbbd000d333d0005555555000000000d666d000dcccd000aaaaaaa0aaaaaaa00aaa0000aaaaaa0aaaaaaaaaaaaaaaa0aaaaaa0aaaaaaaa
0022222222222200dbbbbbd0d33333d05555555550000000d66666d0dcccccd0aaa000aaaaa00aaa0aaaa0000aa00aaa000aaa000aa000000aa00aa0aaaaaaaa
0222222222222220dbbb7bd0d33353d05555555550000000d66656d0dccc7cd0aa000000aa0000aa0aaa0000aaa000aa00aaaa00aaaaaa00aaa00aa0aa0aa0aa
0222eeeeeeee2220dbb77bd0d33553d05555555550000000d66556d0dcc77cd0aa00aaaaaa0000aa0aaa0000aaa000aa00aaa000aaaaaa00aa000aaaaa0aa0aa
0222e222222e22200dbbbd000d333d0000000000000000000d666d000dcccd00aaa000aaaaa00aaaaaaa0000aa000aaa0aaaa000aa00000aaaaaaaaaa00000aa
02222e2222e2222000ddd00000ddd000000000000000000000ddd00000ddd000aaaaaaa0aaaaaaa0aaaaaaaaaaaaaaa00aaa0000aaaaaaaaa0000aaaa00000aa
022222e22e2222200000000000000000000000000000000000000000000000000aaaaa000aaaaa00aaaaaaaaaaaaa0000aaa0000aaaaaaaaa0000aaaa00000aa
0222222ee222222000ddd00000ddd0000000000000000000000000000000000000aaaaa000aaaaa000aaa0000aaaaa00aaaaaaaaaaaaaaaa00aaaaa00aaaaaa0
02222222222222200d888d000d222d00000000000000000000000000000000000aaaaaaa0aaaaaaa00aaa0000aaaaaa0aaaaaaaaaaaaaaaa0aaaaaa0aaaaaaaa
0d22222222222210d88888d0d22222d000000000000000000000000000000000aaa000aaaaa00aaa0aaaa0000aa00aaa000aaa000aa000000aa00aa0aaaaaaaa
0dd2222222222110d88878d0d22252d000000000000000000000000000000000aa000000aa0000aa0aaa0000aaa000aa00aaaa00aaaaaa00aaa00aa0aa0aa0aa
00ddddd1d11d1100d88778d0d22552d000000000000000000000000000000000aa00aaaaaa0000aa0aaa0000aaa000aa00aaa000aaaaaa00aa000aaaaa0aa0aa
000dddd1d11d10000d888d000d222d0000000000000000000000000000000000aaa000aaaaa00aaaaaaa0000aa000aaa0aaaa000aa00000aaaaaaaaaa00000aa
000000000000000000ddd00000ddd00000000000000000000000000000000000aaaaaaa0aaaaaaa0aaaaaaaaaaaaaaa00aaa0000aaaaaaaaa0000aaaa00000aa
00000000000000000000000000000000000000000000000000000000000000000aaaaa000aaaaa00aaaaaaaaaaaaa0000aaa0000aaaaaaaaa0000aaaa00000aa
01100000000000000000000000000000000000000000000000000000000000000000000000000000000000000000000000000000000000000000000000000000
00110000000000000000000000000000000000000000000000000000000000000000000000000000000000000000000000000000000000000000000000000000
00110000000000000000000000000000000000000000000000000000000000000000000000000000000000000000000000000000000000000000000000000000
00011110000000000000000000000000000000000000000000000000000000000000000000000000000000000000000000000000000000000000000000000000
00001111000000000000000000000000000000000000000000000000000000000000000000000000000000000000000000000000000000000000000000000000
10000001000000000000000000000000000000000000000000000000000000000000000000000000000000000000000000000000000000000000000000000000
10000001000000000000000000000000000000000000000000000000000000000000000000000000000000000000000000000000000000000000000000000000
10000000000000000000000000000000000000000000000000000000000000000000000000000000000000000000000000000000000000000000000000000000
